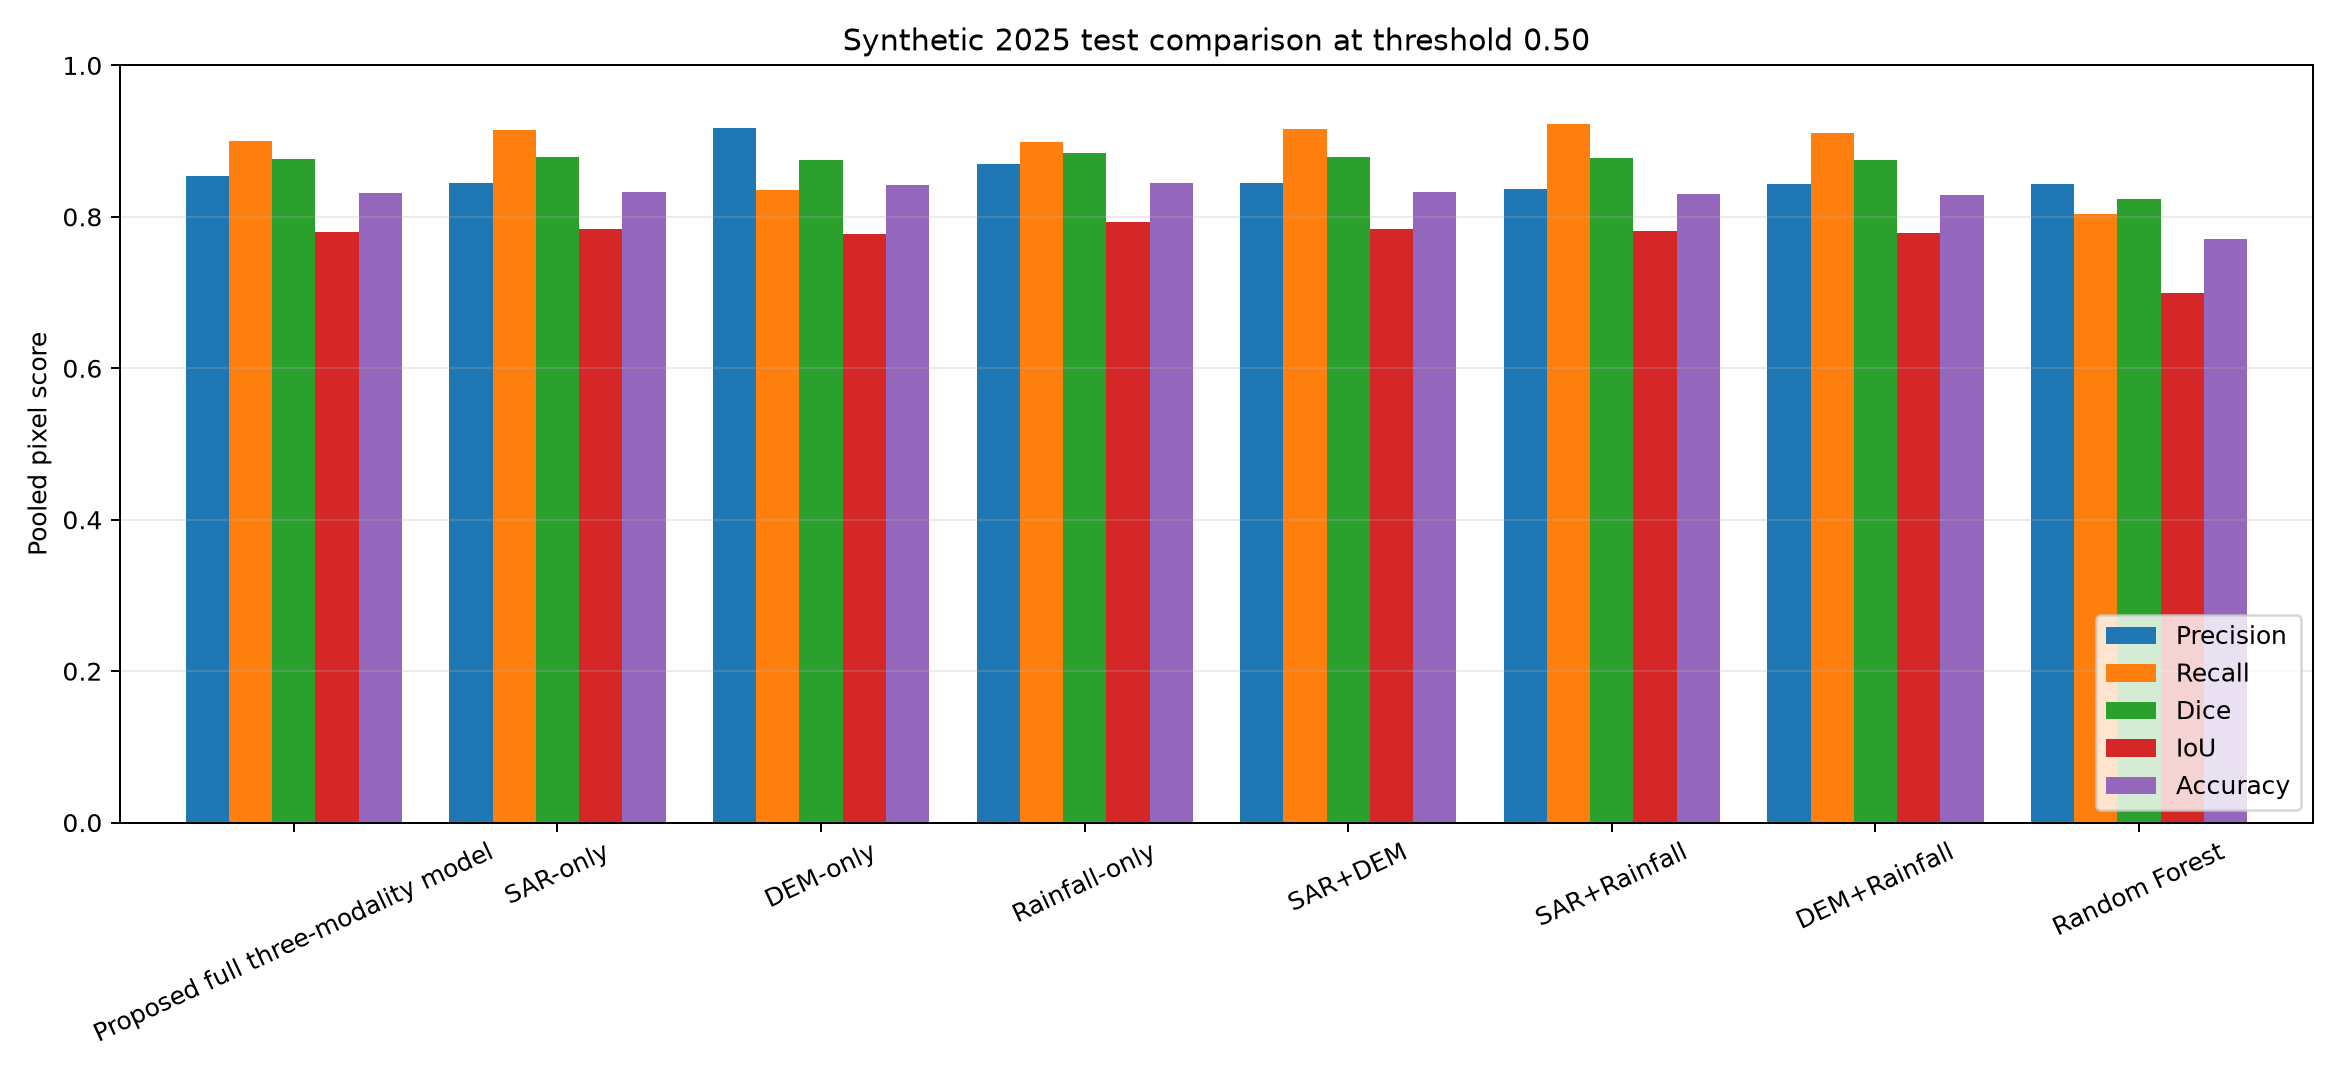

The table this chart was drawn from, first rows:
Model, Threshold, Events, TP, FP, TN, FN, Precision, Recall, Dice, IoU, Accuracy
Proposed full three-modality model, 0.5, 60, 3577, 614, 1412, 397, 0.8535, 0.9001, 0.8762, 0.7796, 0.8315
SAR-only, 0.5, 60, 3637, 669, 1357, 337, 0.8446, 0.9152, 0.8785, 0.7833, 0.8323
DEM-only, 0.5, 60, 3322, 298, 1728, 652, 0.9177, 0.8359, 0.8749, 0.7776, 0.8417
Rainfall-only, 0.5, 60, 3574, 532, 1494, 400, 0.8704, 0.8993, 0.8847, 0.7932, 0.8447
SAR+DEM, 0.5, 60, 3639, 669, 1357, 335, 0.8447, 0.9157, 0.8788, 0.7838, 0.8327
SAR+Rainfall, 0.5, 60, 3665, 713, 1313, 309, 0.8371, 0.9222, 0.8776, 0.782, 0.8297
DEM+Rainfall, 0.5, 60, 3619, 674, 1352, 355, 0.843, 0.9107, 0.8755, 0.7786, 0.8285
Random Forest, 0.5, 60, 3193, 592, 1434, 781, 0.8436, 0.8035, 0.823, 0.6993, 0.7712
